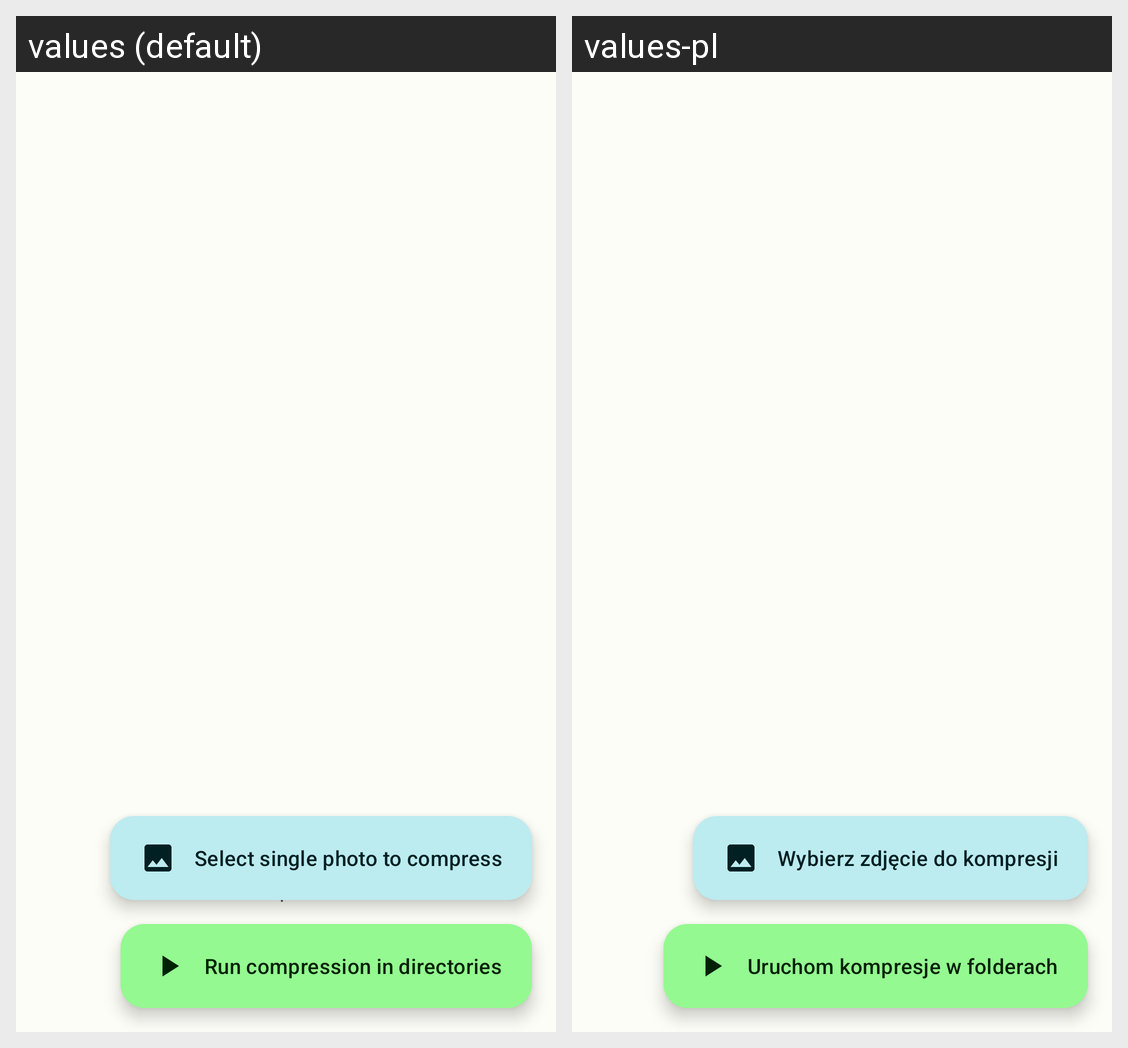

Locale-by-locale string values for the Android screen shown in this grid:
Android screen res/layout/fragment_comp.xml rendered under 2 locales, left to right: values (default), values-pl. Device: Nexus 5 (rendered at 1080×1920; each locale shown at half size, 540×960, under a caption strip naming it); theme Theme.CompressMyGallery.
Strings drawn on this screen, with the default value and each locale's value (text and hints the layout hard-codes, and strings that could not be matched under every locale, appear in the picture but are not listed):

comp_comp_dirs
  values: Run compression in directories
  values-pl: Uruchom kompresje w folderach

comp_comp_photo
  values: Select single photo to compress
  values-pl: Wybierz zdjęcie do kompresji

comp_photo_preview
  values: Image preview
  values-pl: Podgląd zdjęcia

comp_path_default
  values: no path
  values-pl: brak ścieżki

comp_progress_default
  values: Compressed 0 out of 0 photos
  values-pl: Skompresowano 0 z 0 zdjęć
